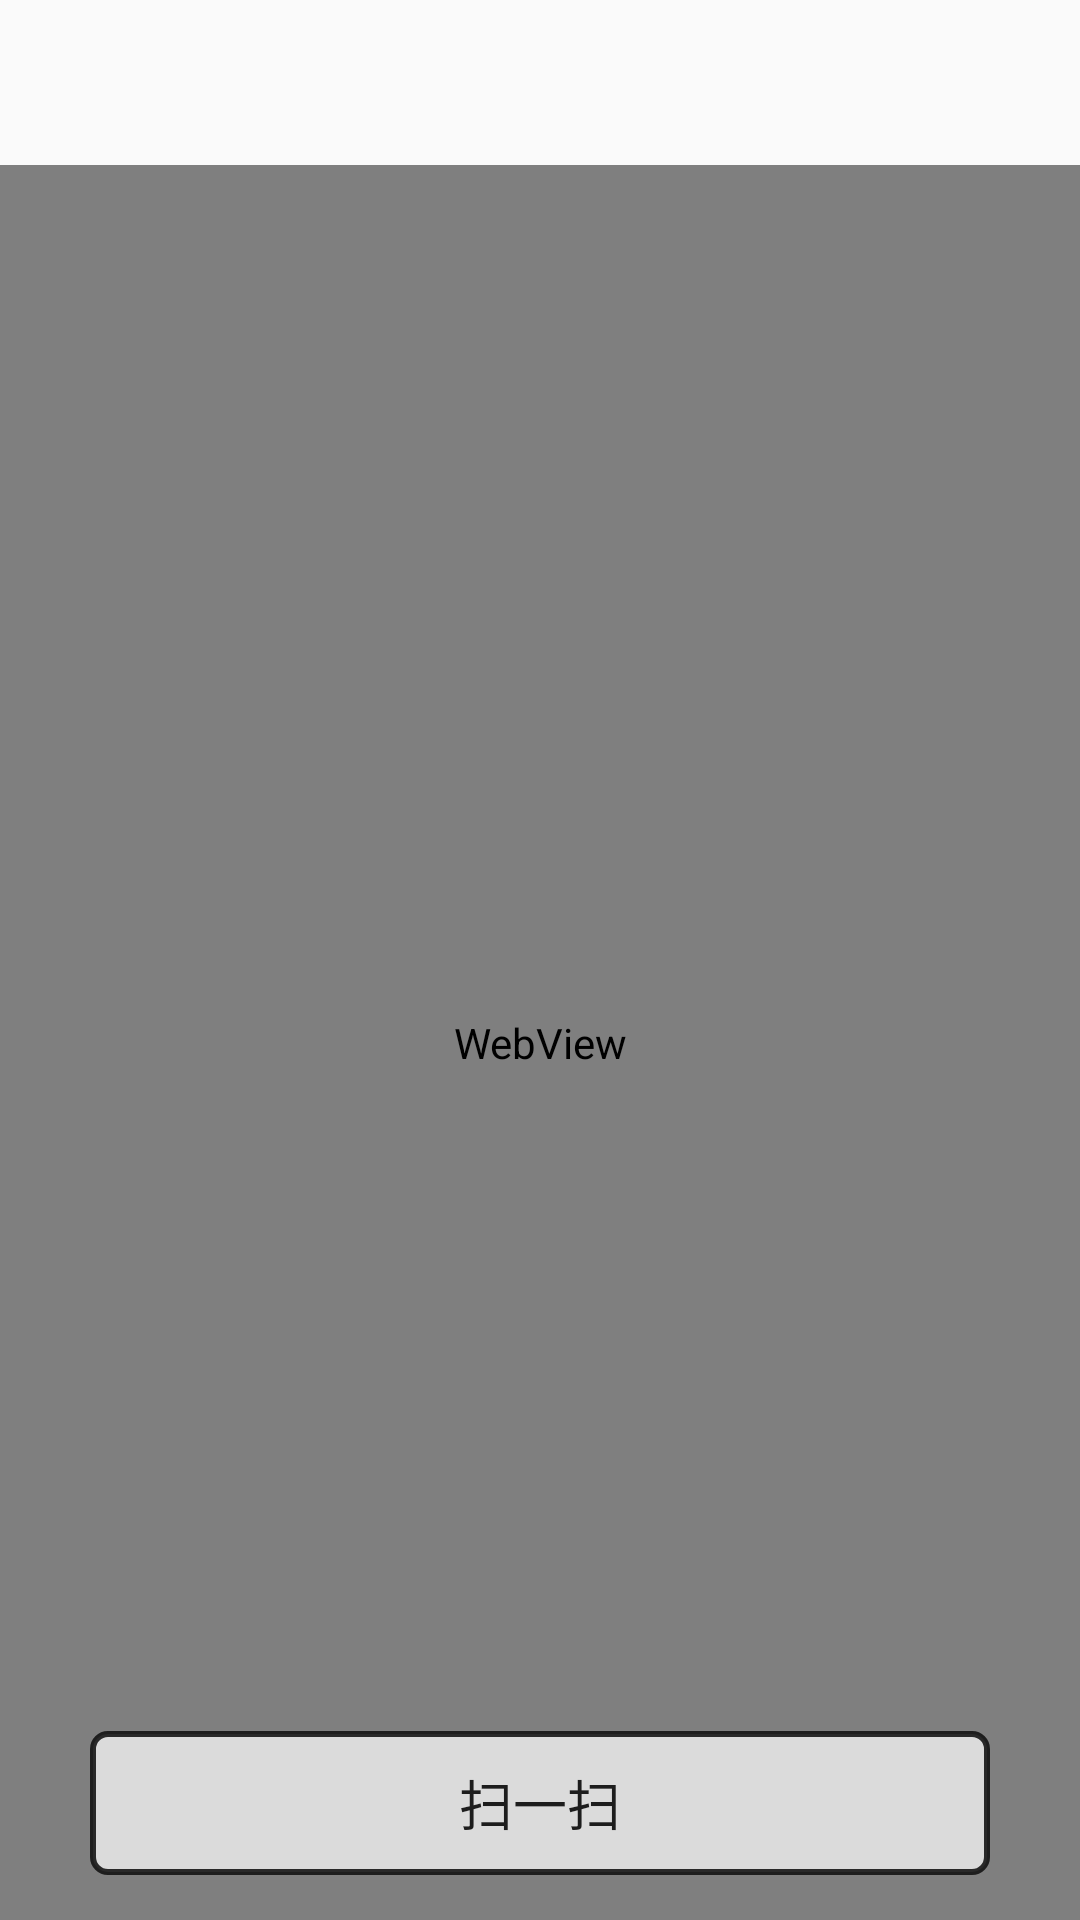

Layout XML and referenced resources for this Android screen:
<!-- AndroidManifest.xml: application theme Theme.AppCompat.Light.NoActionBar -->
<!-- res/layout/activity_main.xml -->
<?xml version="1.0" encoding="utf-8"?>
<LinearLayout xmlns:android="http://schemas.android.com/apk/res/android"
    android:layout_width="match_parent"
    android:layout_height="match_parent"
    android:orientation="vertical">

    
    <include layout="@layout/toolbar" />

    
    <include layout="@layout/drawer_layout" />
</LinearLayout>
<!-- res/layout/toolbar.xml (included above) -->
<?xml version="1.0" encoding="utf-8"?>
<android.support.v7.widget.Toolbar
    android:id="@+id/toolbar"
    xmlns:android="http://schemas.android.com/apk/res/android"
    android:layout_width="match_parent"
    android:layout_height="55dp"
    android:gravity="center_vertical"/>
<!-- res/layout/drawer_layout.xml (included above) -->
<?xml version="1.0" encoding="utf-8"?>
<android.support.v4.widget.DrawerLayout xmlns:android="http://schemas.android.com/apk/res/android"
    xmlns:app="http://schemas.android.com/apk/res-auto"
    android:id="@+id/drawerLayout"
    android:layout_width="match_parent"
    android:layout_height="match_parent">

    <RelativeLayout
        android:layout_width="match_parent"
        android:layout_height="match_parent">

        <WebView
            android:id="@+id/wv_main"
            android:layout_width="match_parent"
            android:layout_height="match_parent" />

        <Button
            android:layout_width="300dp"
            android:layout_height="wrap_content"
            android:layout_alignParentBottom="true"
            android:layout_centerHorizontal="true"
            android:layout_margin="15dp"
            android:background="@drawable/selector_scan_btn"
            android:drawablePadding="10dp"
            android:drawableStart="@mipmap/scanner"
            android:onClick="onScanner"
            android:paddingLeft="100dp"
            android:paddingRight="100dp"
            android:text="扫一扫"
            android:textSize="18sp" />

    </RelativeLayout>

    <android.support.design.widget.NavigationView
        android:id="@+id/nv_menu_left"
        android:layout_width="220dp"
        android:layout_height="match_parent"
        android:layout_gravity="left"
        app:headerLayout="@layout/activity_main_drawer_header"
        app:menu="@menu/menu_drawer_left" />
</android.support.v4.widget.DrawerLayout>
<!-- res/layout/activity_main_drawer_header.xml (included above) -->
<?xml version="1.0" encoding="utf-8"?>
<RelativeLayout xmlns:android="http://schemas.android.com/apk/res/android"
    android:layout_width="match_parent"
    android:layout_height="200dp"
    android:background="@mipmap/timg"
    android:padding="16dp">

    <ImageView
        android:id="@+id/iv_user_head_icon"
        android:layout_width="120dp"
        android:layout_height="120dp"
        android:layout_centerHorizontal="true"
        android:src="@drawable/wanqi_eye"
        android:contentDescription="@string/user_icon_text" />

    <TextView
        android:id="@+id/tv_user_name"
        android:layout_width="wrap_content"
        android:layout_height="wrap_content"
        android:layout_marginTop="5dp"
        android:layout_below="@+id/iv_user_head_icon"
        android:layout_centerHorizontal="true"
        android:textColor="#ffffff"
        android:text="玩奇" />

    <TextView
        android:id="@+id/tv_user_motto"
        android:layout_width="wrap_content"
        android:layout_height="wrap_content"
        android:layout_marginTop="5dp"
        android:layout_below="@+id/tv_user_name"
        android:layout_centerHorizontal="true"
        android:textColor="#ffffff"
        android:text="玩出新奇迹" />
</RelativeLayout>
<!-- resources referenced by this layout -->
<resources>
  <!-- drawable selector_scan_btn (drawable) -->
  <?xml version="1.0" encoding="utf-8"?>
  <selector xmlns:android="http://schemas.android.com/apk/res/android">
      
      <item android:drawable="@drawable/shape_scan_btn_unbound" android:state_pressed="true" />
      
      <item android:drawable="@drawable/shape_scan_btn_bound" android:state_pressed="false" />
  </selector>
  <!-- drawable wanqi_eye: png bitmap (drawable, 59941 bytes) -->
  <string name="user_icon_text">头像</string>
  <!-- drawable shape_scan_btn_unbound (drawable) -->
  <?xml version="1.0" encoding="utf-8"?>
  <shape xmlns:android="http://schemas.android.com/apk/res/android">
      <solid android:color="#868787">
      </solid>
      <stroke
          android:width="2dp"
          android:color="#e1121111" />
      
      <corners android:radius="5dp" />
      <padding
          android:bottom="10dp"
          android:left="10dp"
          android:right="10dp"
          android:top="10dp" />
  </shape>
  <!-- drawable shape_scan_btn_bound (drawable) -->
  <?xml version="1.0" encoding="utf-8"?>
  <shape xmlns:android="http://schemas.android.com/apk/res/android">
      <solid android:color="#b7ffffff">
      </solid>
      <stroke
          android:width="2dp"
          android:color="#e1121111" />
      
      <corners android:radius="5dp" />
      <padding
          android:bottom="10dp"
          android:left="10dp"
          android:right="10dp"
          android:top="10dp" />
  </shape>
</resources>
